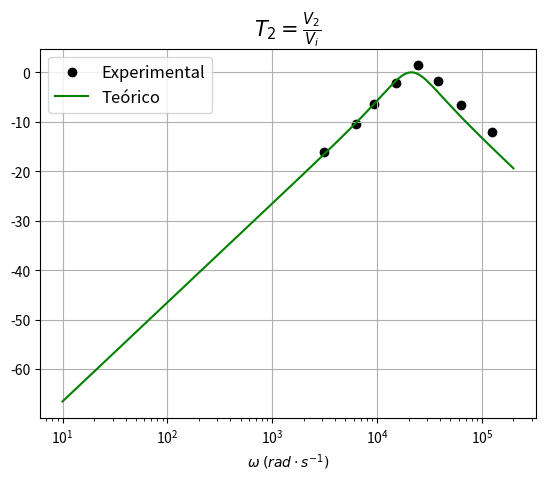

Write the Python code that produced this figure.
import numpy as np
from numpy import *
import math
import matplotlib.pyplot as plt

A1_V2_1=8.9
A1_V2_2=8.9
A1_V2_3=8.6
A1_V2_4=8.6
A1_V2_5=9.0
A1_V2_6=8.9
A1_V2_7=8.8
A1_V2_8=8.9
A2_V2_1=1.4
A2_V2_2=2.7
A2_V2_3=4.1
A2_V2_4=10.1
A2_V2_5=7.1
A2_V2_6=7.2
A2_V2_7=4.1
A2_V2_8=2.2

V2_1=20*math.log10(A2_V2_1/A1_V2_1)
V2_2=20*math.log10(A2_V2_2/A1_V2_2)
V2_3=20*math.log10(A2_V2_3/A1_V2_3)
V2_4=20*math.log10(A2_V2_4/A1_V2_4)
V2_5=20*math.log10(A2_V2_5/A1_V2_5)
V2_6=20*math.log10(A2_V2_6/A1_V2_6)
V2_7=20*math.log10(A2_V2_7/A1_V2_7)
V2_8=20*math.log10(A2_V2_8/A1_V2_8)

K=1
Q=1
R11=10000
C2=4.7*10**(-9)
T=R11*C2

f1=499.8
omega1=2*math.pi*f1
f2=1.001*10**3
omega2=2*math.pi*f2
f3=1.4995*10**3
omega3=2*math.pi*f3
f4=3.9027*10**3
omega4=2*math.pi*f4
f5=2.4011*10**3
omega5=2*math.pi*f5
f6=6.092*10**3
omega6=2*math.pi*f6
f7=10.006*10**3
omega7=2*math.pi*f7
f8=20.019*10**3
omega8=2*math.pi*f8

x=[omega1, omega2, omega3, omega4, omega5, omega6, omega7, omega8]
y=[V2_1, V2_2, V2_3, V2_4, V2_5, V2_6, V2_7, V2_8]

omega = linspace(10, 200000, 1000)
transfer_f = 20*np.log10(abs(-K*1j*omega/T)/abs((1j*omega)**2+(1j*omega)/(T*Q)+1/T**2))

plt.scatter(x, y, c='black', label='Experimental')
plt.plot(omega, transfer_f, 'g', label='Teórico')

plt.ticklabel_format(axis="y")
plt.xlabel(r'$\omega\;(rad\cdot s^{-1})$', fontsize=10)
plt.xscale('log')
plt.title(r'$T_2=\frac{V_2}{V_i}$', fontsize=15)
plt.legend(loc='upper left', shadow=False, fontsize='large')
plt.grid()
plt.show()